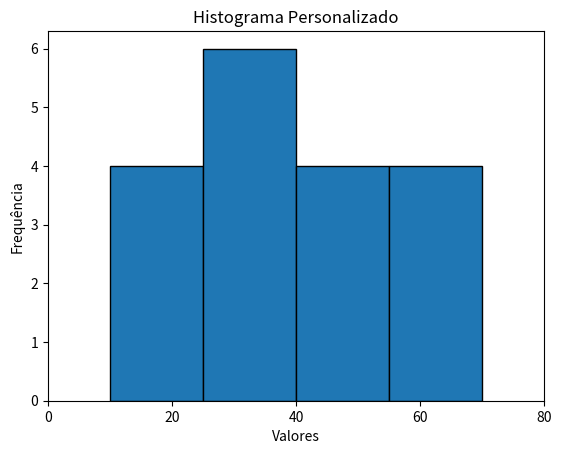

Here is the Python script that generated this plot:
import pandas as pd
import matplotlib.pyplot as plt

dados = [10, 15, 20, 22, 25, 28, 30, 32, 35, 38, 40, 42, 45, 50, 55, 60, 65, 70]

df = pd.DataFrame(dados, columns=['Valores'])

# Criando um histograma com uma personalização nos intervalos

intervalos = [0,20,40,60,80]
bins = len(intervalos) -1

# Criando o histograma
plt.hist(
    df['Valores'],
    bins = bins,
    edgecolor = 'black'
)

# Personalizando o histograma
plt.xlabel('Valores')
plt.ylabel('Frequência')
plt.title('Histograma Personalizado')

# configurando os intervalos no eixo X
plt.xticks(intervalos)

# Exibindo o gráfico
plt.show()

